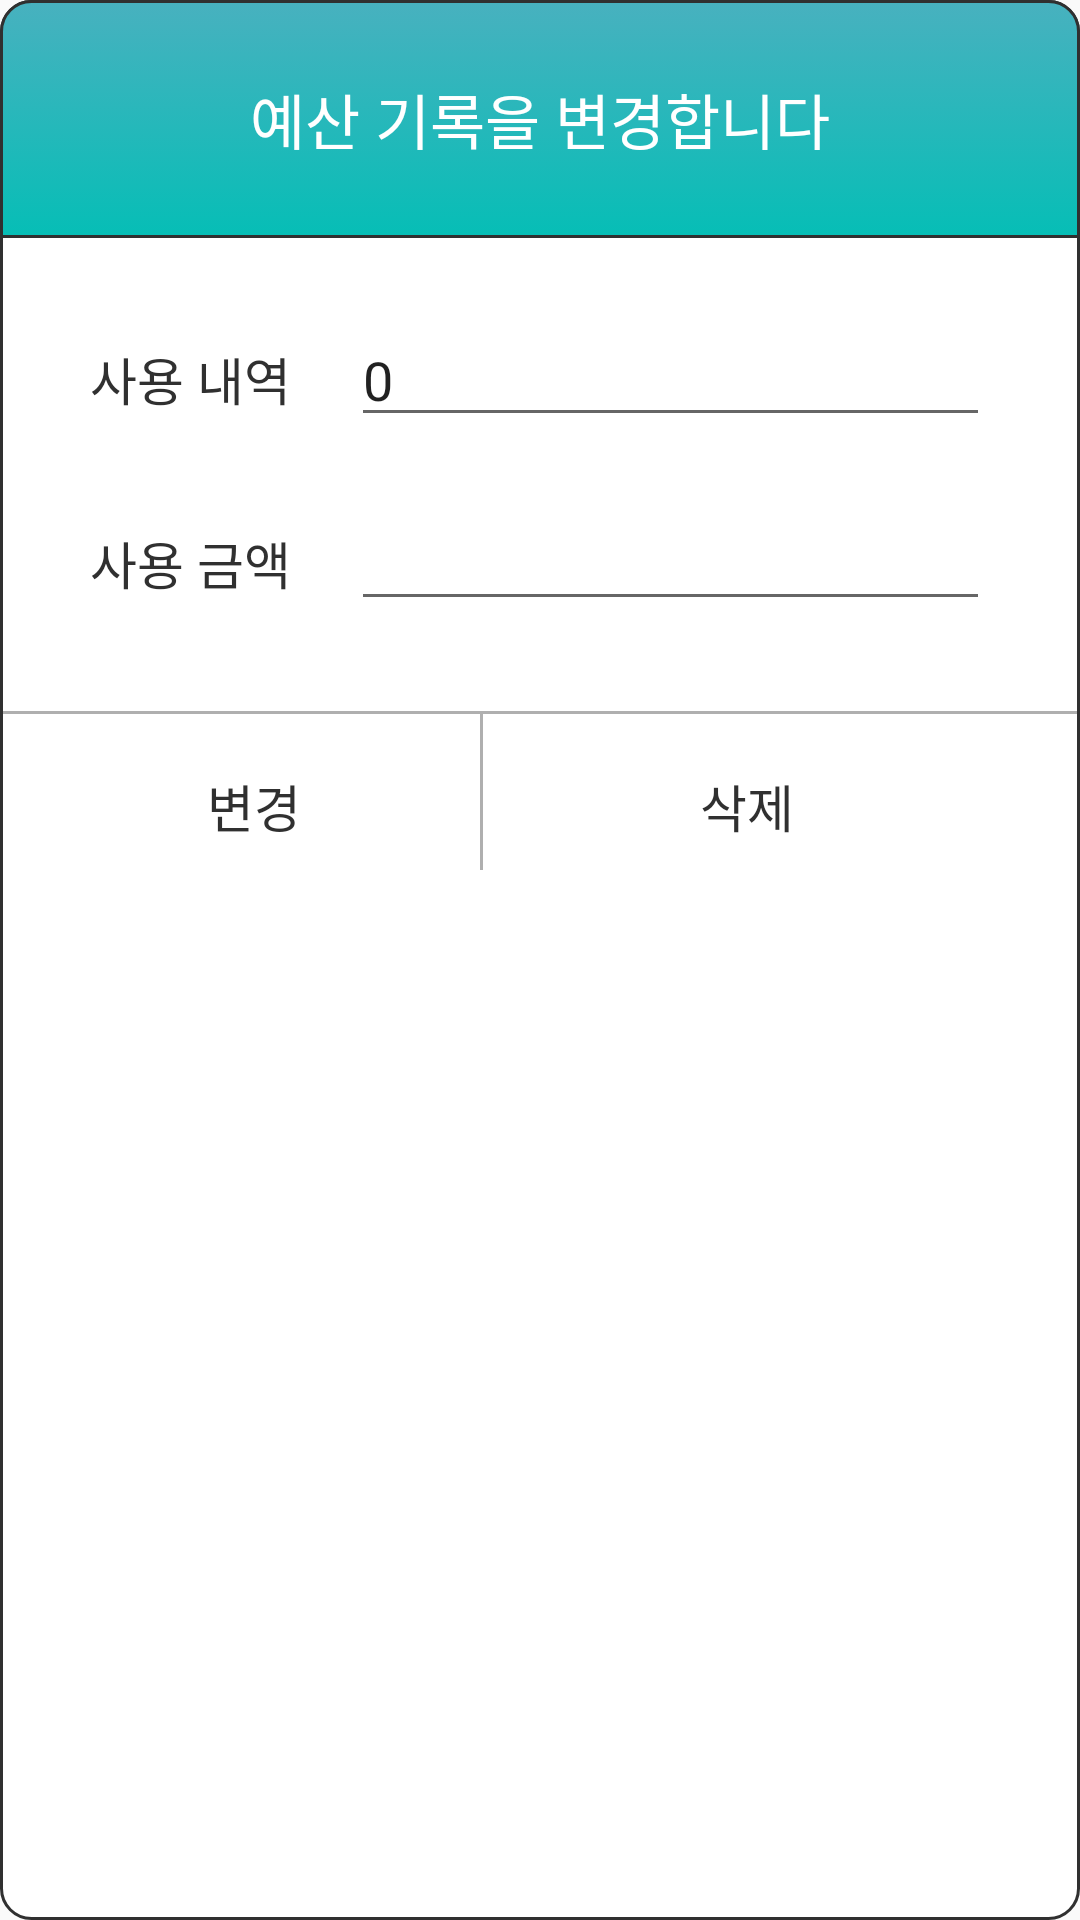

This screen was rendered from an Android layout file. Write that file and the resources it references.
<!-- AndroidManifest.xml: application theme AppTheme -->
<!-- res/layout/dialog_list_change.xml -->
<?xml version="1.0" encoding="utf-8"?>
<RelativeLayout xmlns:android="http://schemas.android.com/apk/res/android"
    android:layout_width="match_parent"
    android:layout_height="match_parent"
    android:background="@drawable/smooth_rectangle_shape_dialog">

    <LinearLayout
        android:id="@+id/dialog_top_plate"
        android:layout_width="match_parent"
        android:layout_height="wrap_content"
        android:background="@drawable/green_gradient_smooth">

        <TextView
            android:layout_width="match_parent"
            android:layout_height="wrap_content"
            android:layout_marginTop="25dp"
            android:layout_marginBottom="25dp"
            android:gravity="center"
            android:text="예산 기록을 변경합니다"
            android:textSize="20sp"
            android:textColor="#FFFFFF"
            android:fontFamily="@font/chosun_myeongjo"/>
    </LinearLayout>

    <LinearLayout
        android:id="@+id/dialog_list_change_plate"
        android:layout_width="match_parent"
        android:layout_height="wrap_content"
        android:layout_below="@+id/dialog_top_plate"
        android:layout_marginTop="25dp"
        android:layout_marginLeft="30dp"
        android:layout_marginRight="30dp"
        android:orientation="horizontal">

        <TextView
            android:layout_width="wrap_content"
            android:layout_height="wrap_content"
            android:text="사용 내역"
            android:textSize="17sp"
            android:textColor="#303030"
            android:fontFamily="@font/chosun_myeongjo"/>

        <EditText
            android:id="@+id/dialog_list_change_content"
            android:layout_width="match_parent"
            android:layout_height="wrap_content"
            android:layout_marginLeft="20dp"
            android:text="0"
            android:maxLength="20"
            android:fontFamily="@font/chosun_myeongjo"/>
    </LinearLayout>

    <LinearLayout
        android:id="@+id/dialog_list_change_plate2"
        android:layout_width="match_parent"
        android:layout_height="wrap_content"
        android:layout_below="@+id/dialog_list_change_plate"
        android:layout_marginTop="20dp"
        android:layout_marginLeft="30dp"
        android:layout_marginRight="30dp"
        android:orientation="horizontal">

        <TextView
            android:layout_width="wrap_content"
            android:layout_height="wrap_content"
            android:text="사용 금액"
            android:textSize="17sp"
            android:textColor="#303030"
            android:fontFamily="@font/chosun_myeongjo"/>

        <EditText
            android:id="@+id/dialog_list_change_price"
            android:layout_width="match_parent"
            android:layout_height="wrap_content"
            android:layout_marginLeft="20dp"
            android:inputType="number"
            android:maxLength="9"
            android:focusedByDefault="true"
            android:fontFamily="@font/chosun_myeongjo"/>
    </LinearLayout>

    <View
        android:id="@+id/dialog_list_change_view"
        android:layout_width="match_parent"
        android:layout_height="1dp"
        android:layout_below="@+id/dialog_list_change_plate2"
        android:layout_marginTop="30dp"
        android:layout_marginLeft="1dp"
        android:layout_marginRight="1dp"
        android:background="#AFAFAF"/>

    <LinearLayout
        android:layout_width="match_parent"
        android:layout_height="wrap_content"
        android:layout_below="@+id/dialog_list_change_view"
        android:layout_marginTop="18dp"
        android:layout_marginLeft="15dp"
        android:layout_marginRight="15dp"
        android:layout_marginBottom="20dp"
        android:orientation="horizontal">

        <TextView
            android:id="@+id/dialog_list_change_button"
            android:layout_width="wrap_content"
            android:layout_height="wrap_content"
            android:layout_marginLeft="54dp"
            android:text="변경"
            android:textSize="17sp"
            android:textColor="#303030"
            android:fontFamily="@font/chosun_myeongjo"/>

        <TextView
            android:id="@+id/dialog_list_delete_button"
            android:layout_width="wrap_content"
            android:layout_height="wrap_content"
            android:layout_marginLeft="133dp"
            android:text="삭제"
            android:textSize="17sp"
            android:textColor="#303030"
            android:fontFamily="@font/chosun_myeongjo"/>
    </LinearLayout>

    <View
        android:layout_width="1dp"
        android:layout_height="52dp"
        android:layout_below="@+id/dialog_list_change_view"
        android:layout_marginLeft="160dp"
        android:layout_marginBottom="1dp"
        android:background="#AFAFAF"/>
</RelativeLayout>
<!-- resources referenced by this layout -->
<resources>
  <!-- drawable green_gradient_smooth (drawable) -->
  <?xml version="1.0" encoding="utf-8"?>
  <selector
      xmlns:android="http://schemas.android.com/apk/res/android">
  
      <item
          android:state_focused="false" android:state_pressed="false">
  
          <shape>
              <gradient
                  android:startColor="#06BEB6"
                  android:endColor="#48B1BF"
                  android:angle="90">
              </gradient>
              <corners android:topLeftRadius="10dp"
                  android:topRightRadius="10dp"/>
              <stroke android:color="#303030" android:width="1dp"/>
              <padding
                  android:top="0dp" android:left="0dp"
                  android:right="0dp" android:bottom="0dp"/>
          </shape>
      </item>
  </selector>
  <!-- drawable smooth_rectangle_shape_dialog (drawable) -->
  <?xml version="1.0" encoding="utf-8"?>
  <selector
      xmlns:android="http://schemas.android.com/apk/res/android">
  
      <item
          android:state_focused="false" android:state_pressed="false">
  
          <shape>
              <solid android:color="#FFFFFF"/>
              <corners android:radius="10dp"/>
              <stroke android:color="#303030" android:width="1dp"/>
              <padding
                  android:top="0dp" android:left="0dp"
                  android:right="0dp" android:bottom="0dp"/>
          </shape>
      </item>
  </selector>
  <style name="AppTheme" parent="Theme.AppCompat.Light.NoActionBar">
          <item name="colorPrimary">@color/colorPrimary</item>
          <item name="colorPrimaryDark">@color/colorPrimaryDark</item>
          <item name="colorAccent">@color/colorAccent</item>
      </style>
  <color name="colorPrimary">#3F51B5</color>
  <color name="colorPrimaryDark">#303F9F</color>
  <color name="colorAccent">#303030</color>
</resources>
